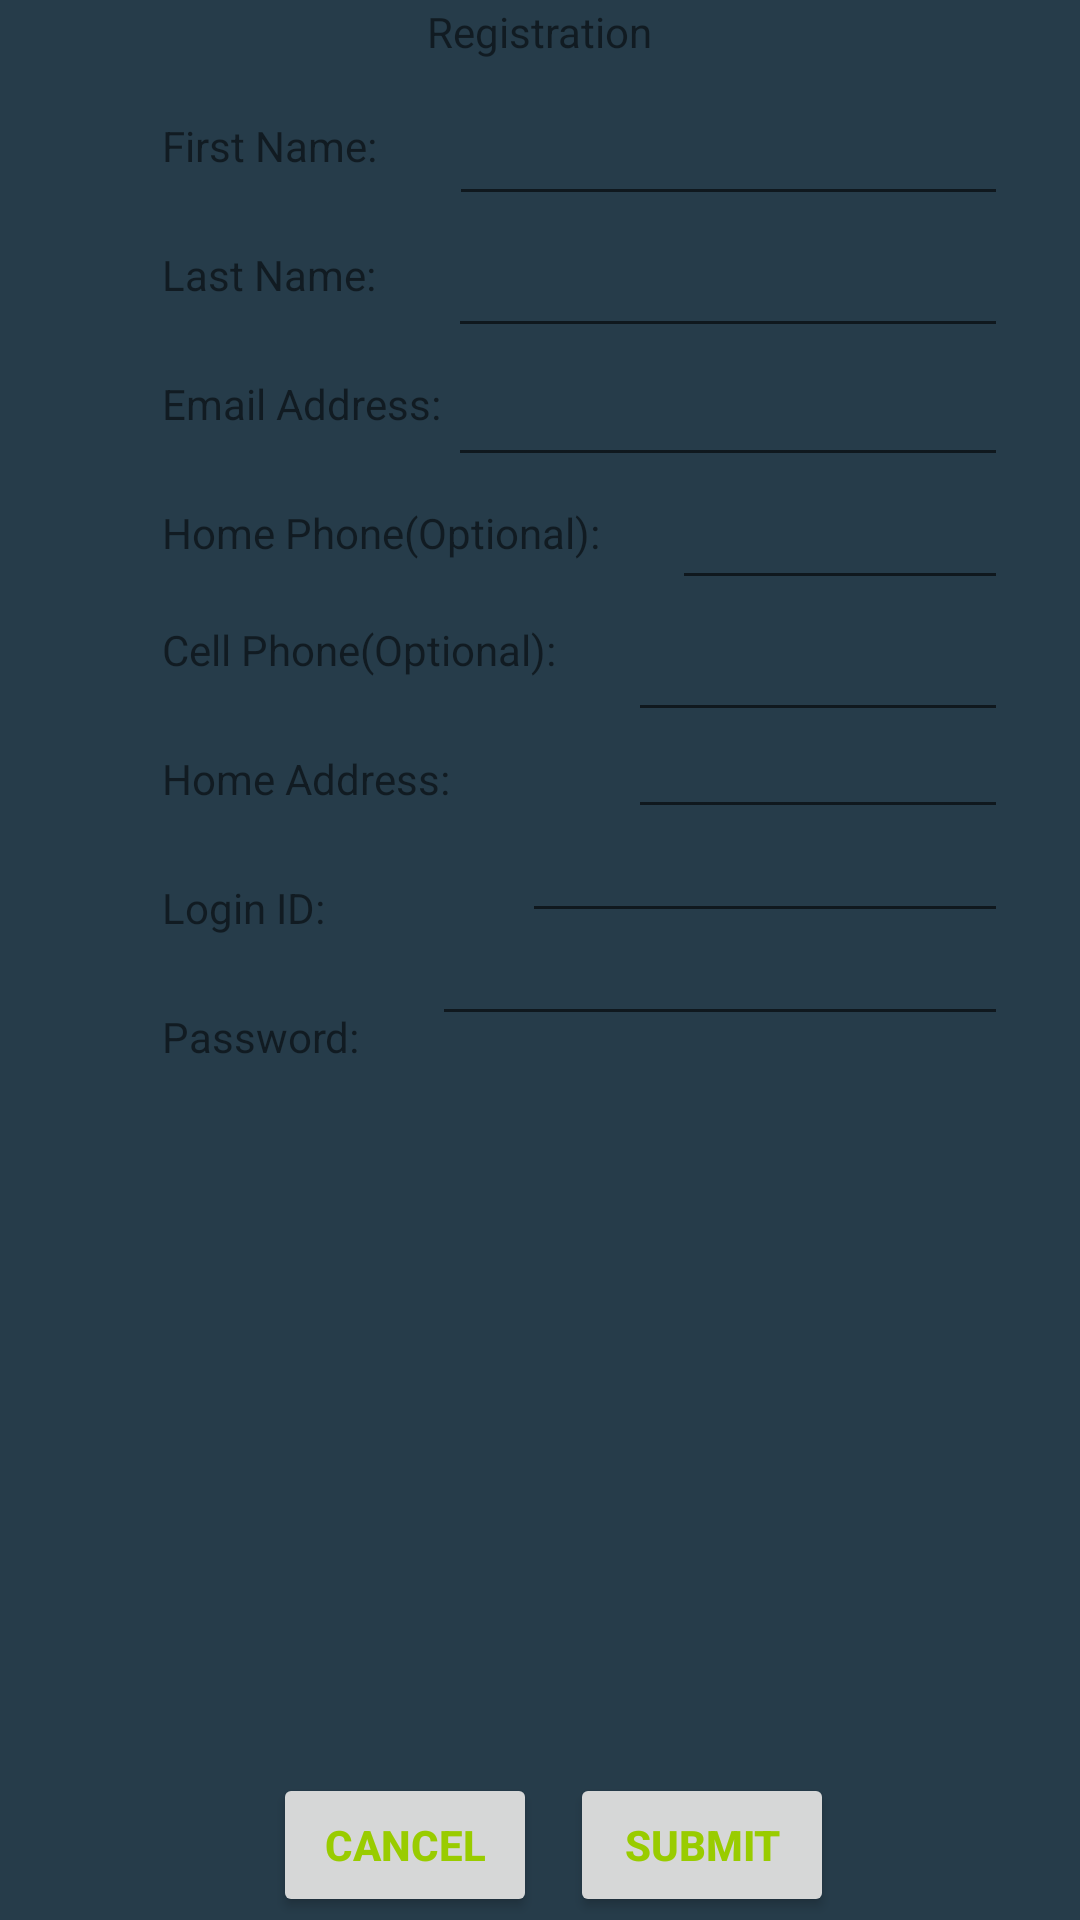

Here is an Android app screen rendered from its layout file. Give the layout XML and the strings, colors and styles it references.
<!-- AndroidManifest.xml: application theme Theme.SoulCare -->
<!-- res/layout/activity_register.xml -->
<?xml version="1.0" encoding="utf-8"?>
<androidx.constraintlayout.widget.ConstraintLayout xmlns:android="http://schemas.android.com/apk/res/android"
    xmlns:app="http://schemas.android.com/apk/res-auto"
    xmlns:tools="http://schemas.android.com/tools"
    android:layout_width="match_parent"
    android:layout_height="match_parent"
    tools:context=".Register"
    android:background="#263C4A">

    <Button
        android:id="@+id/submit"
        android:layout_width="wrap_content"
        android:layout_height="wrap_content"
        android:layout_marginEnd="82dp"
        android:layout_marginRight="82dp"
        android:layout_marginBottom="1dp"
        android:text="SUBMIT"
        android:textStyle="bold"
        android:textColor="@android:color/holo_green_light"
        app:layout_constraintBottom_toBottomOf="parent"
        app:layout_constraintEnd_toEndOf="parent"
        tools:ignore="MissingConstraints" />

    <Button
        android:id="@+id/cancel"
        android:layout_width="wrap_content"
        android:layout_height="wrap_content"
        android:layout_marginStart="91dp"
        android:layout_marginLeft="91dp"
        android:layout_marginBottom="1dp"
        android:text="CANCEL"
        android:textStyle="bold"
        android:textColor="@android:color/holo_green_light"
        app:layout_constraintBottom_toBottomOf="parent"
        app:layout_constraintStart_toStartOf="parent"
        tools:ignore="MissingConstraints" />

    <TextView
        android:id="@+id/registerText"
        android:layout_width="wrap_content"
        android:layout_height="wrap_content"
        android:layout_marginTop="1dp"
        android:text="Registration"
        app:layout_constraintEnd_toEndOf="parent"
        app:layout_constraintStart_toStartOf="parent"
        app:layout_constraintTop_toTopOf="parent"
        tools:ignore="MissingConstraints" />

    <TextView
        android:id="@+id/firstName"
        android:layout_width="wrap_content"
        android:layout_height="wrap_content"
        android:layout_marginStart="54dp"
        android:layout_marginLeft="54dp"
        android:layout_marginTop="30dp"
        android:text="First Name:"
        app:layout_constraintStart_toStartOf="parent"
        app:layout_constraintTop_toTopOf="parent"
        app:layout_constraintBottom_toTopOf="@id/Last"
        tools:ignore="MissingConstraints" />

    <EditText
        android:id="@+id/First"
        android:layout_width="0dp"
        android:layout_height="wrap_content"
        android:layout_marginStart="24dp"
        android:layout_marginTop="8dp"
        android:layout_marginEnd="24dp"
        android:selectAllOnFocus="true"
        app:layout_constraintEnd_toEndOf="parent"
        app:layout_constraintStart_toEndOf="@id/firstName"
        app:layout_constraintTop_toBottomOf="@+id/registerText"
        app:layout_constraintBottom_toTopOf="@id/Last" />


    <TextView
        android:id="@+id/lastName"
        android:layout_width="wrap_content"
        android:layout_height="wrap_content"
        android:layout_marginTop="24dp"
        android:text="Last Name:"
        app:layout_constraintStart_toStartOf="@+id/firstName"
        app:layout_constraintTop_toBottomOf="@+id/firstName"
        tools:ignore="MissingConstraints" />

    <EditText
        android:id="@+id/Last"
        android:layout_width="0dp"
        android:layout_height="wrap_content"
        android:layout_marginStart="24dp"
        android:layout_marginTop="8dp"
        android:layout_marginEnd="24dp"
        android:selectAllOnFocus="true"
        app:layout_constraintEnd_toEndOf="parent"
        app:layout_constraintStart_toEndOf="@id/lastName"
        app:layout_constraintTop_toBottomOf="@+id/firstName"
        app:layout_constraintBottom_toTopOf="@id/email" />

    <TextView
        android:id="@+id/email"
        android:layout_width="wrap_content"
        android:layout_height="wrap_content"
        android:layout_marginTop="24dp"
        android:text="Email Address:"
        app:layout_constraintStart_toStartOf="@+id/lastName"
        app:layout_constraintTop_toBottomOf="@+id/lastName"
        tools:ignore="MissingConstraints" />

    <EditText
        android:id="@+id/Email"
        android:layout_width="0dp"
        android:layout_height="wrap_content"
        android:layout_marginStart="24dp"
        android:layout_marginTop="8dp"
        android:layout_marginEnd="24dp"
        android:selectAllOnFocus="true"
        app:layout_constraintEnd_toEndOf="parent"
        app:layout_constraintStart_toEndOf="@id/lastName"
        app:layout_constraintTop_toBottomOf="@+id/lastName"
        app:layout_constraintBottom_toTopOf="@id/homePhone" />

    <TextView
        android:id="@+id/homePhone"
        android:layout_width="wrap_content"
        android:layout_height="wrap_content"
        android:layout_marginTop="24dp"
        android:text="Home Phone(Optional):"
        app:layout_constraintStart_toStartOf="@+id/email"
        app:layout_constraintTop_toBottomOf="@+id/email"
        tools:ignore="MissingConstraints" />

    <EditText
        android:id="@+id/HomePhone"
        android:layout_width="0dp"
        android:layout_height="wrap_content"
        android:layout_marginStart="24dp"
        android:layout_marginTop="8dp"
        android:layout_marginEnd="24dp"
        android:selectAllOnFocus="true"
        app:layout_constraintBottom_toTopOf="@id/cellPhone"
        app:layout_constraintEnd_toEndOf="parent"
        app:layout_constraintHorizontal_bias="0.0"
        app:layout_constraintStart_toEndOf="@id/homePhone"
        app:layout_constraintTop_toBottomOf="@+id/email" />

    <TextView
        android:id="@+id/cellPhone"
        android:layout_width="wrap_content"
        android:layout_height="wrap_content"
        android:layout_marginTop="20dp"
        android:text="Cell Phone(Optional):"
        app:layout_constraintBottom_toTopOf="@id/cellPhone"
        app:layout_constraintEnd_toEndOf="@+id/First"
        app:layout_constraintHorizontal_bias="0.0"
        app:layout_constraintStart_toStartOf="@+id/homePhone"
        app:layout_constraintTop_toBottomOf="@+id/homePhone"
        app:layout_constraintVertical_bias="0.0" />

    <EditText
        android:id="@+id/CellPhone"
        android:layout_width="0dp"
        android:layout_height="wrap_content"
        android:layout_marginStart="24dp"
        android:layout_marginTop="24dp"
        android:layout_marginEnd="24dp"
        android:selectAllOnFocus="true"
        app:layout_constraintBottom_toTopOf="@id/cellPhone"
        app:layout_constraintEnd_toEndOf="parent"
        app:layout_constraintHorizontal_bias="0.0"
        app:layout_constraintStart_toEndOf="@id/cellPhone"
        app:layout_constraintTop_toBottomOf="@+id/homePhone"
        app:layout_constraintVertical_bias="0.183" />

    <TextView
        android:id="@+id/homeAddress"
        android:layout_width="wrap_content"
        android:layout_height="wrap_content"
        android:layout_marginTop="24dp"
        android:text="Home Address:"
        app:layout_constraintStart_toStartOf="@+id/cellPhone"
        app:layout_constraintTop_toBottomOf="@+id/cellPhone"
        tools:ignore="MissingConstraints" />

    <EditText
        android:id="@+id/homeaddress"
        android:layout_width="0dp"
        android:layout_height="wrap_content"
        android:layout_marginStart="24dp"
        android:layout_marginTop="48dp"
        android:layout_marginEnd="24dp"
        android:selectAllOnFocus="true"
        app:layout_constraintBottom_toTopOf="@id/homeAddress"
        app:layout_constraintEnd_toEndOf="parent"
        app:layout_constraintHorizontal_bias="0.0"
        app:layout_constraintStart_toEndOf="@id/cellPhone"
        app:layout_constraintTop_toBottomOf="@+id/homePhone"
        app:layout_constraintVertical_bias="0.0" />

    <TextView
        android:id="@+id/loginID"
        android:layout_width="wrap_content"
        android:layout_height="wrap_content"
        android:layout_marginTop="24dp"
        android:text="Login ID:"
        app:layout_constraintStart_toStartOf="@+id/homeAddress"
        app:layout_constraintTop_toBottomOf="@+id/homeAddress"
        tools:ignore="MissingConstraints" />

    <EditText
        android:id="@+id/loginid"
        android:layout_width="0dp"
        android:layout_height="wrap_content"
        android:layout_marginStart="24dp"
        android:layout_marginTop="24dp"
        android:layout_marginEnd="24dp"
        android:selectAllOnFocus="true"
        app:layout_constraintBottom_toTopOf="@id/cellPhone"
        app:layout_constraintEnd_toEndOf="parent"
        app:layout_constraintHorizontal_bias="0.0"
        app:layout_constraintStart_toEndOf="@id/homeAddress"
        app:layout_constraintTop_toBottomOf="@+id/homeAddress"
        app:layout_constraintVertical_bias="0.183" />

    <TextView
        android:id="@+id/password"
        android:layout_width="wrap_content"
        android:layout_height="wrap_content"
        android:layout_marginTop="24dp"
        android:text="Password:"
        app:layout_constraintStart_toStartOf="@+id/loginID"
        app:layout_constraintTop_toBottomOf="@+id/loginID"
        tools:ignore="MissingConstraints" />

    <EditText
        android:id="@+id/PasswordInput"
        android:layout_width="0dp"
        android:layout_height="wrap_content"
        android:layout_marginStart="24dp"
        android:layout_marginTop="24dp"
        android:layout_marginEnd="24dp"
        android:selectAllOnFocus="true"
        app:layout_constraintBottom_toTopOf="@id/cellPhone"
        app:layout_constraintEnd_toEndOf="parent"
        app:layout_constraintHorizontal_bias="0.0"
        app:layout_constraintStart_toEndOf="@id/password"
        app:layout_constraintTop_toBottomOf="@+id/loginid"
        app:layout_constraintVertical_bias="0.183" />





</androidx.constraintlayout.widget.ConstraintLayout>
<!-- resources referenced by this layout -->
<resources>
  <style name="Theme.SoulCare" parent="Theme.MaterialComponents.DayNight.DarkActionBar">
          
          <item name="colorPrimary">@color/purple_500</item>
          <item name="colorPrimaryVariant">@color/purple_700</item>
          <item name="colorOnPrimary">@color/white</item>
          
          <item name="colorSecondary">@color/teal_200</item>
          <item name="colorSecondaryVariant">@color/teal_700</item>
          <item name="colorOnSecondary">@color/black</item>
          
          <item name="android:statusBarColor" tools:targetApi="l">?attr/colorPrimaryVariant</item>
          
      </style>
  <!-- not gathered from this repository: default colours our renderer supplied (Android Studio template values) -->
  <color name="purple_500">#FF6200EE</color>
  <color name="purple_700">#FF3700B3</color>
  <color name="teal_200">#FF03DAC5</color>
  <color name="teal_700">#FF018786</color>
  <color name="black">#FF000000</color>
  <color name="white">#FFFFFFFF</color>
</resources>
